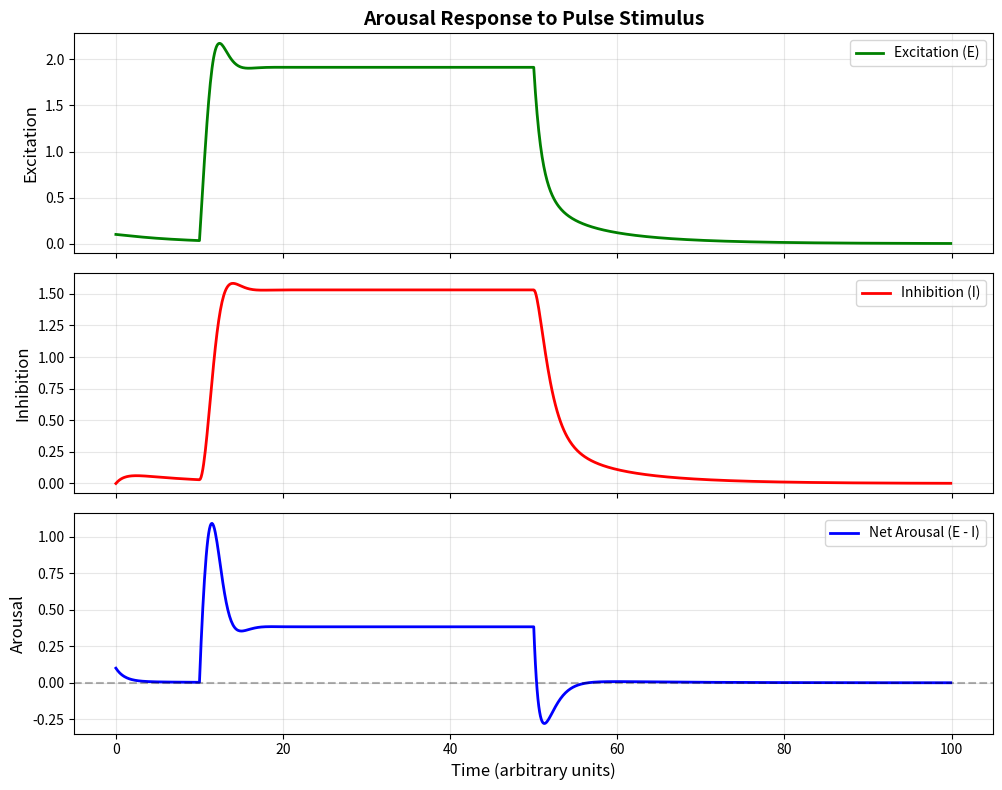
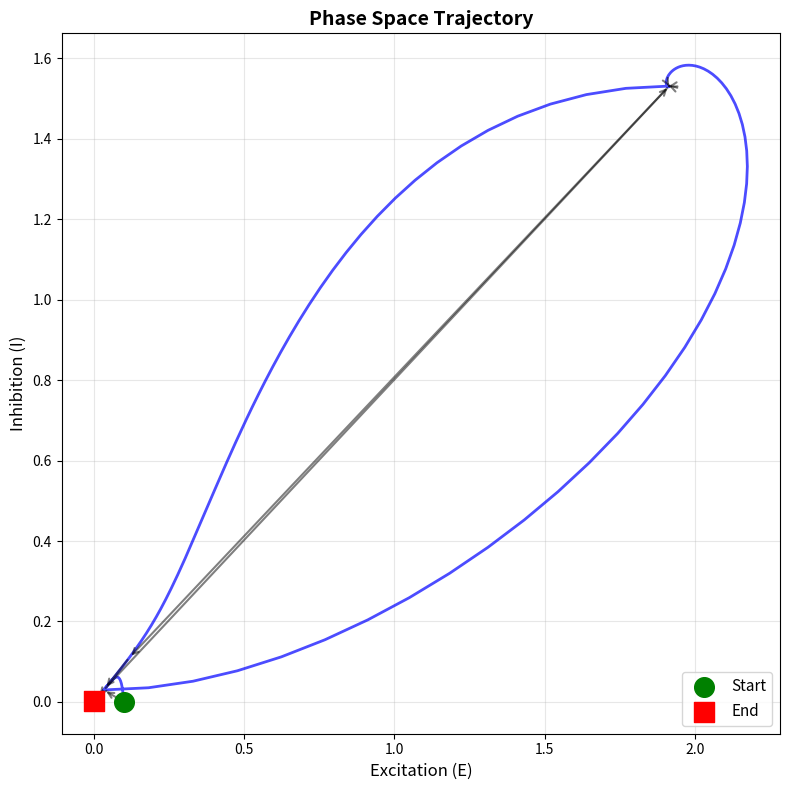
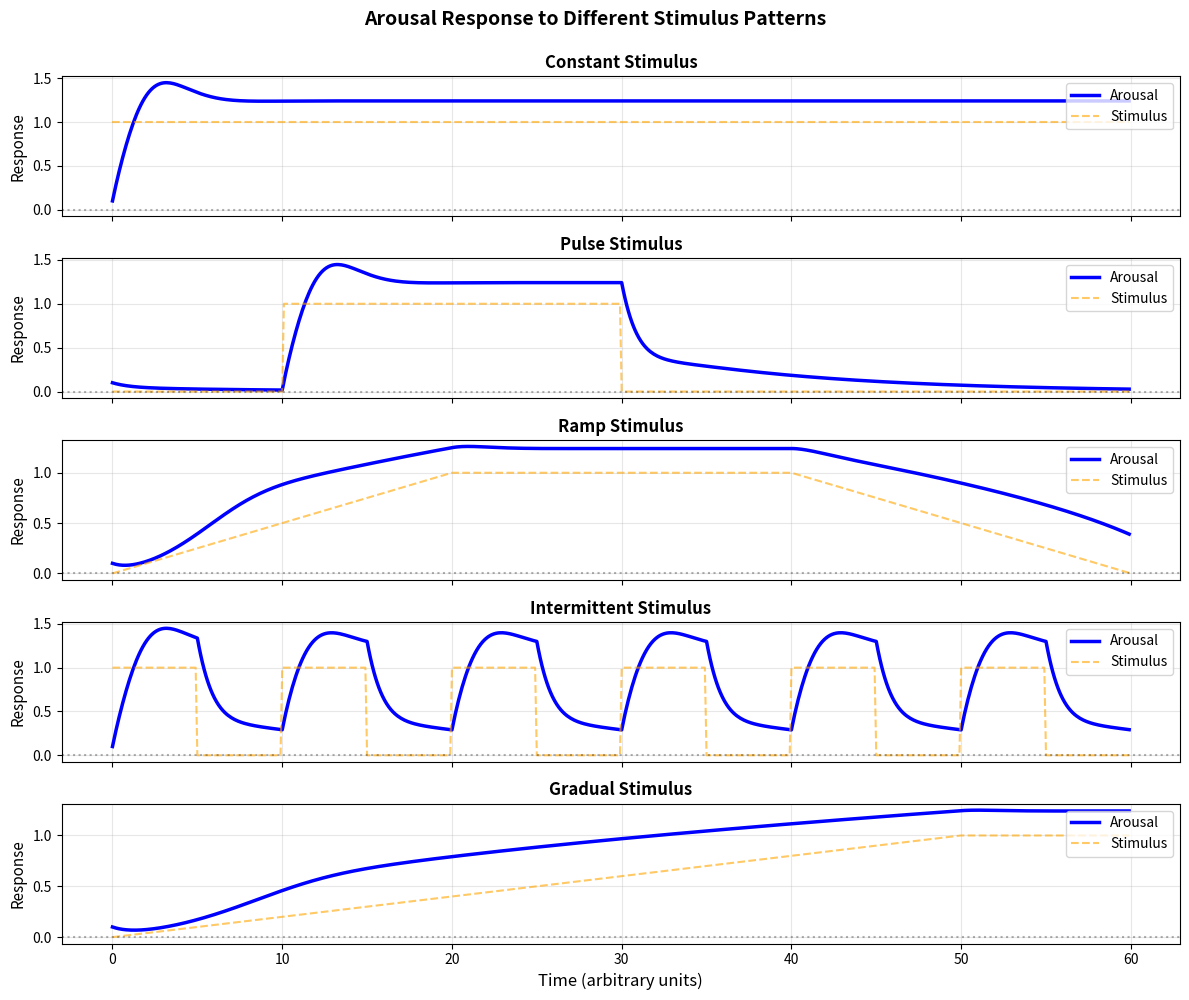
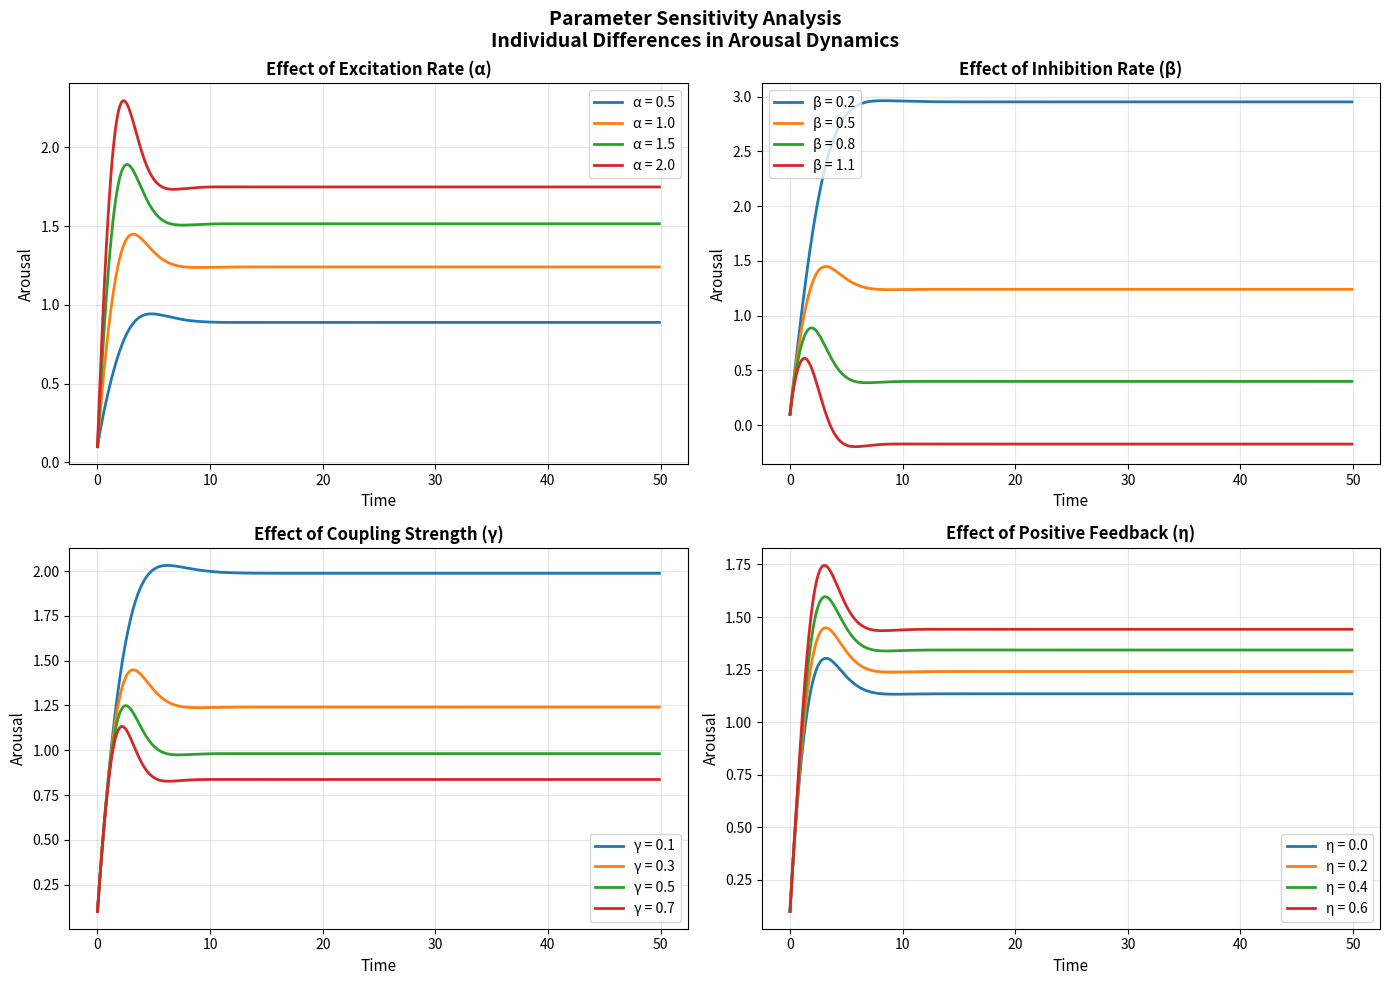

Python code for these plots, in order:
"""
Arousal Dynamics Model

Simple mathematical model of sexual arousal dynamics based on the dual control model.
Models arousal as a dynamical system with excitatory and inhibitory components.

References:
- Janssen, E., & Bancroft, J. (2007). The dual control model.
- Toates, F. (2009). An integrative theoretical framework.

Author: Deep Convo GPT Research Team
Date: 2025-11-19
"""

import numpy as np
import matplotlib.pyplot as plt
from scipy.integrate import odeint
from typing import Callable, Tuple, Optional


class ArousalModel:
    """
    Dual-process model of sexual arousal.

    Based on the dual control model (Janssen & Bancroft, 2007).
    Includes excitatory (E) and inhibitory (I) processes that
    compete to determine net arousal level.

    The model implements:
    - Excitatory system (SES - Sexual Excitation System)
    - Inhibitory system (SIS - Sexual Inhibition System)
    - Stimulus-driven activation
    - Positive feedback (self-amplification)
    - Negative feedback (homeostatic regulation)
    """

    def __init__(
        self,
        excitation_rate: float = 1.0,
        inhibition_rate: float = 0.5,
        coupling: float = 0.3,
        baseline: float = 0.1,
        feedback_strength: float = 0.2,
    ):
        """
        Initialize arousal model with parameters.

        Parameters
        ----------
        excitation_rate : float
            Rate of excitatory process activation (alpha)
            Higher values = faster arousal response to stimuli
        inhibition_rate : float
            Rate of inhibitory process activation (beta)
            Higher values = stronger arousal suppression
        coupling : float
            Coupling strength between E and I (gamma)
            How much inhibition suppresses excitation
        baseline : float
            Baseline arousal decay rate (delta)
            Natural return to baseline in absence of stimulation
        feedback_strength : float
            Positive feedback strength (eta)
            Self-amplification of arousal
        """
        self.alpha = excitation_rate
        self.beta = inhibition_rate
        self.gamma = coupling
        self.delta = baseline
        self.eta = feedback_strength

    def derivatives(
        self, state: np.ndarray, t: float, stimulus: Callable[[float], float]
    ) -> list:
        """
        Compute derivatives for ODE system.

        The model equations:
        dE/dt = alpha * S(t) - gamma * I * E - delta * E + eta * E^2/(1+E^2)
        dI/dt = beta * E - I

        Where:
        - E: Excitation level
        - I: Inhibition level
        - S(t): Stimulus strength at time t
        - eta * E^2/(1+E^2): Saturating positive feedback

        Parameters
        ----------
        state : array_like
            [E, I] current excitation and inhibition levels
        t : float
            Current time
        stimulus : callable
            Function returning stimulus strength at time t

        Returns
        -------
        derivatives : list
            [dE/dt, dI/dt]
        """
        E, I = state
        s = stimulus(t)

        # Excitation dynamics
        # - Driven by stimulus (alpha * s)
        # - Inhibited by I (gamma * I * E)
        # - Natural decay (delta * E)
        # - Positive feedback (eta * E^2/(1+E^2))
        dE_dt = (
            self.alpha * s
            - self.gamma * I * E
            - self.delta * E
            + self.eta * E ** 2 / (1 + E ** 2)
        )

        # Inhibition dynamics
        # - Built up by excitation (beta * E)
        # - Natural decay (I)
        dI_dt = self.beta * E - I

        return [dE_dt, dI_dt]

    def simulate(
        self,
        duration: float = 100,
        dt: float = 0.1,
        stimulus: Optional[Callable[[float], float]] = None,
        initial_state: Optional[Tuple[float, float]] = None,
    ) -> Tuple[np.ndarray, np.ndarray, np.ndarray, np.ndarray]:
        """
        Simulate arousal dynamics over time.

        Parameters
        ----------
        duration : float
            Simulation duration in arbitrary time units
        dt : float
            Time step for numerical integration
        stimulus : callable, optional
            Function of time returning stimulus strength
            If None, uses constant stimulus of 1.0
        initial_state : tuple, optional
            Initial (E, I) values
            If None, uses (baseline, 0)

        Returns
        -------
        t : ndarray
            Time points
        E : ndarray
            Excitation over time
        I : ndarray
            Inhibition over time
        arousal : ndarray
            Net arousal (E - I)
        """
        if stimulus is None:
            # Default: constant stimulus
            stimulus = lambda t: 1.0

        if initial_state is None:
            initial_state = (self.delta, 0.0)

        t = np.arange(0, duration, dt)

        # Solve ODE system
        solution = odeint(self.derivatives, initial_state, t, args=(stimulus,))

        E = solution[:, 0]
        I = solution[:, 1]
        arousal = E - I

        return t, E, I, arousal

    def plot(
        self,
        t: np.ndarray,
        E: np.ndarray,
        I: np.ndarray,
        arousal: np.ndarray,
        title: str = "Arousal Dynamics Simulation",
    ) -> plt.Figure:
        """
        Plot simulation results.

        Parameters
        ----------
        t : ndarray
            Time points
        E : ndarray
            Excitation values
        I : ndarray
            Inhibition values
        arousal : ndarray
            Net arousal values
        title : str
            Plot title

        Returns
        -------
        fig : matplotlib.figure.Figure
            Figure object
        """
        fig, axes = plt.subplots(3, 1, figsize=(10, 8), sharex=True)

        # Plot excitation
        axes[0].plot(t, E, "g-", linewidth=2, label="Excitation (E)")
        axes[0].set_ylabel("Excitation", fontsize=12)
        axes[0].legend(loc="upper right")
        axes[0].grid(True, alpha=0.3)
        axes[0].set_title(title, fontsize=14, fontweight="bold")

        # Plot inhibition
        axes[1].plot(t, I, "r-", linewidth=2, label="Inhibition (I)")
        axes[1].set_ylabel("Inhibition", fontsize=12)
        axes[1].legend(loc="upper right")
        axes[1].grid(True, alpha=0.3)

        # Plot net arousal
        axes[2].plot(t, arousal, "b-", linewidth=2, label="Net Arousal (E - I)")
        axes[2].axhline(y=0, color="k", linestyle="--", alpha=0.3)
        axes[2].set_ylabel("Arousal", fontsize=12)
        axes[2].set_xlabel("Time (arbitrary units)", fontsize=12)
        axes[2].legend(loc="upper right")
        axes[2].grid(True, alpha=0.3)

        plt.tight_layout()
        return fig

    def plot_phase_space(
        self, E: np.ndarray, I: np.ndarray, title: str = "Phase Space Trajectory"
    ) -> plt.Figure:
        """
        Plot phase space trajectory (E vs I).

        Parameters
        ----------
        E : ndarray
            Excitation values
        I : ndarray
            Inhibition values
        title : str
            Plot title

        Returns
        -------
        fig : matplotlib.figure.Figure
            Figure object
        """
        fig, ax = plt.subplots(figsize=(8, 8))

        # Plot trajectory
        ax.plot(E, I, "b-", linewidth=2, alpha=0.7)

        # Mark start and end
        ax.scatter(E[0], I[0], s=200, c="green", marker="o", label="Start", zorder=5)
        ax.scatter(E[-1], I[-1], s=200, c="red", marker="s", label="End", zorder=5)

        # Add direction arrows
        skip = len(E) // 10
        for i in range(0, len(E) - skip, skip):
            ax.annotate(
                "",
                xy=(E[i + skip], I[i + skip]),
                xytext=(E[i], I[i]),
                arrowprops=dict(arrowstyle="->", color="black", alpha=0.5, lw=1.5),
            )

        ax.set_xlabel("Excitation (E)", fontsize=12)
        ax.set_ylabel("Inhibition (I)", fontsize=12)
        ax.set_title(title, fontsize=14, fontweight="bold")
        ax.legend(fontsize=11)
        ax.grid(True, alpha=0.3)

        plt.tight_layout()
        return fig


def example_stimuli():
    """
    Define example stimulus functions.

    Returns
    -------
    stimuli : dict
        Dictionary of stimulus name -> function
    """

    def constant(t):
        """Constant stimulus"""
        return 1.0

    def pulse(t):
        """Pulse stimulus (on from t=10 to t=30)"""
        return 1.0 if 10 < t < 30 else 0.0

    def ramp_up(t):
        """Ramping up stimulus"""
        return min(t / 20, 1.0) if t < 40 else max(1.0 - (t - 40) / 20, 0.0)

    def intermittent(t):
        """Intermittent on/off stimulus"""
        return 1.0 if int(t / 5) % 2 == 0 else 0.0

    def gradual(t):
        """Gradually increasing stimulus"""
        return min(t / 50, 1.0)

    return {
        "Constant": constant,
        "Pulse": pulse,
        "Ramp": ramp_up,
        "Intermittent": intermittent,
        "Gradual": gradual,
    }


def run_comparison(duration=60, dt=0.1):
    """
    Run comparison of different stimulus patterns.

    Parameters
    ----------
    duration : float
        Simulation duration
    dt : float
        Time step
    """
    model = ArousalModel()
    stimuli = example_stimuli()

    fig, axes = plt.subplots(len(stimuli), 1, figsize=(12, 10), sharex=True)

    for idx, (name, stim_func) in enumerate(stimuli.items()):
        t, E, I, arousal = model.simulate(duration=duration, dt=dt, stimulus=stim_func)

        # Plot arousal response
        axes[idx].plot(t, arousal, linewidth=2.5, label="Arousal", color="blue")

        # Plot stimulus (scaled for visibility)
        stimulus_vals = [stim_func(ti) for ti in t]
        axes[idx].plot(
            t,
            stimulus_vals,
            "--",
            alpha=0.6,
            linewidth=1.5,
            label="Stimulus",
            color="orange",
        )

        axes[idx].set_ylabel("Response", fontsize=11)
        axes[idx].set_title(f"{name} Stimulus", fontsize=12, fontweight="bold")
        axes[idx].legend(loc="upper right", fontsize=10)
        axes[idx].grid(True, alpha=0.3)
        axes[idx].axhline(y=0, color="k", linestyle=":", alpha=0.3)

    axes[-1].set_xlabel("Time (arbitrary units)", fontsize=12)
    plt.suptitle("Arousal Response to Different Stimulus Patterns", fontsize=14, fontweight="bold", y=0.995)
    plt.tight_layout()
    return fig


def run_parameter_sensitivity():
    """
    Explore how individual differences (parameter variations) affect arousal.
    """
    # Vary excitation rate
    excitation_rates = [0.5, 1.0, 1.5, 2.0]

    fig, axes = plt.subplots(2, 2, figsize=(14, 10))
    axes = axes.flatten()

    # Excitation rate sensitivity
    ax = axes[0]
    for rate in excitation_rates:
        m = ArousalModel(excitation_rate=rate)
        t, E, I, arousal = m.simulate(duration=50)
        ax.plot(t, arousal, linewidth=2, label=f"α = {rate}")
    ax.set_xlabel("Time", fontsize=11)
    ax.set_ylabel("Arousal", fontsize=11)
    ax.set_title("Effect of Excitation Rate (α)", fontsize=12, fontweight="bold")
    ax.legend(fontsize=10)
    ax.grid(True, alpha=0.3)

    # Inhibition rate sensitivity
    ax = axes[1]
    inhibition_rates = [0.2, 0.5, 0.8, 1.1]
    for rate in inhibition_rates:
        m = ArousalModel(inhibition_rate=rate)
        t, E, I, arousal = m.simulate(duration=50)
        ax.plot(t, arousal, linewidth=2, label=f"β = {rate}")
    ax.set_xlabel("Time", fontsize=11)
    ax.set_ylabel("Arousal", fontsize=11)
    ax.set_title("Effect of Inhibition Rate (β)", fontsize=12, fontweight="bold")
    ax.legend(fontsize=10)
    ax.grid(True, alpha=0.3)

    # Coupling strength sensitivity
    ax = axes[2]
    coupling_strengths = [0.1, 0.3, 0.5, 0.7]
    for coupling in coupling_strengths:
        m = ArousalModel(coupling=coupling)
        t, E, I, arousal = m.simulate(duration=50)
        ax.plot(t, arousal, linewidth=2, label=f"γ = {coupling}")
    ax.set_xlabel("Time", fontsize=11)
    ax.set_ylabel("Arousal", fontsize=11)
    ax.set_title("Effect of Coupling Strength (γ)", fontsize=12, fontweight="bold")
    ax.legend(fontsize=10)
    ax.grid(True, alpha=0.3)

    # Feedback strength sensitivity
    ax = axes[3]
    feedback_strengths = [0.0, 0.2, 0.4, 0.6]
    for feedback in feedback_strengths:
        m = ArousalModel(feedback_strength=feedback)
        t, E, I, arousal = m.simulate(duration=50)
        ax.plot(t, arousal, linewidth=2, label=f"η = {feedback}")
    ax.set_xlabel("Time", fontsize=11)
    ax.set_ylabel("Arousal", fontsize=11)
    ax.set_title("Effect of Positive Feedback (η)", fontsize=12, fontweight="bold")
    ax.legend(fontsize=10)
    ax.grid(True, alpha=0.3)

    plt.suptitle("Parameter Sensitivity Analysis\nIndividual Differences in Arousal Dynamics", fontsize=14, fontweight="bold")
    plt.tight_layout()
    return fig


# Example usage and demonstration
if __name__ == "__main__":
    print("=" * 60)
    print("Arousal Dynamics Model - Demonstration")
    print("=" * 60)
    print()

    # Create model with default parameters
    print("Creating arousal model with default parameters...")
    model = ArousalModel(
        excitation_rate=1.5, inhibition_rate=0.8, coupling=0.5, baseline=0.1
    )

    # Define pulse stimulus
    def stimulus_pulse(t):
        """Stimulus active from t=10 to t=50"""
        if 10 < t < 50:
            return 1.0
        else:
            return 0.0

    # Run simulation
    print("Running simulation (duration=100 time units)...")
    t, E, I, arousal = model.simulate(duration=100, stimulus=stimulus_pulse)

    # Compute statistics
    print()
    print("Simulation Results:")
    print("-" * 40)
    print(f"Peak excitation (E):     {E.max():.3f}")
    print(f"Peak inhibition (I):     {I.max():.3f}")
    print(f"Peak net arousal:        {arousal.max():.3f}")
    print(f"Time to peak arousal:    {t[arousal.argmax()]:.2f}")
    print(f"Steady-state arousal:    {arousal[-100:].mean():.3f}")
    print()

    # Plot results
    print("Generating plots...")
    fig1 = model.plot(t, E, I, arousal, title="Arousal Response to Pulse Stimulus")
    fig1.savefig("arousal_simulation.png", dpi=150, bbox_inches="tight")
    print("  - Saved: arousal_simulation.png")

    # Phase space
    fig2 = model.plot_phase_space(E, I)
    fig2.savefig("arousal_phase_space.png", dpi=150, bbox_inches="tight")
    print("  - Saved: arousal_phase_space.png")

    # Stimulus comparison
    print()
    print("Running stimulus pattern comparison...")
    fig3 = run_comparison(duration=60)
    fig3.savefig("stimulus_comparison.png", dpi=150, bbox_inches="tight")
    print("  - Saved: stimulus_comparison.png")

    # Parameter sensitivity
    print()
    print("Running parameter sensitivity analysis...")
    fig4 = run_parameter_sensitivity()
    fig4.savefig("parameter_sensitivity.png", dpi=150, bbox_inches="tight")
    print("  - Saved: parameter_sensitivity.png")

    print()
    print("=" * 60)
    print("Simulation complete!")
    print("=" * 60)
    print()
    print("Next steps:")
    print("  1. Examine generated plots")
    print("  2. Modify parameters in ArousalModel() to explore individual differences")
    print("  3. Define custom stimulus functions")
    print("  4. Extend model with additional biological detail")
    print()

    # Show plots (comment out if running headless)
    plt.show()
